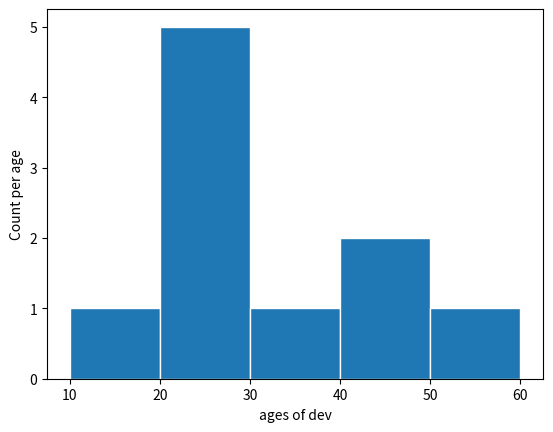

This chart was generated by the following Python code:
from matplotlib import pyplot as plt
ages = [20, 21, 23, 13, 7, 40, 41, 26, 28, 37, 55]
bins = [10, 20, 30, 40, 50, 60]
plt.hist(ages, bins=bins, edgecolor='white')
plt.xlabel('ages of dev')
plt.ylabel('Count per age')
plt.savefig('./hist.png')
plt.show()
